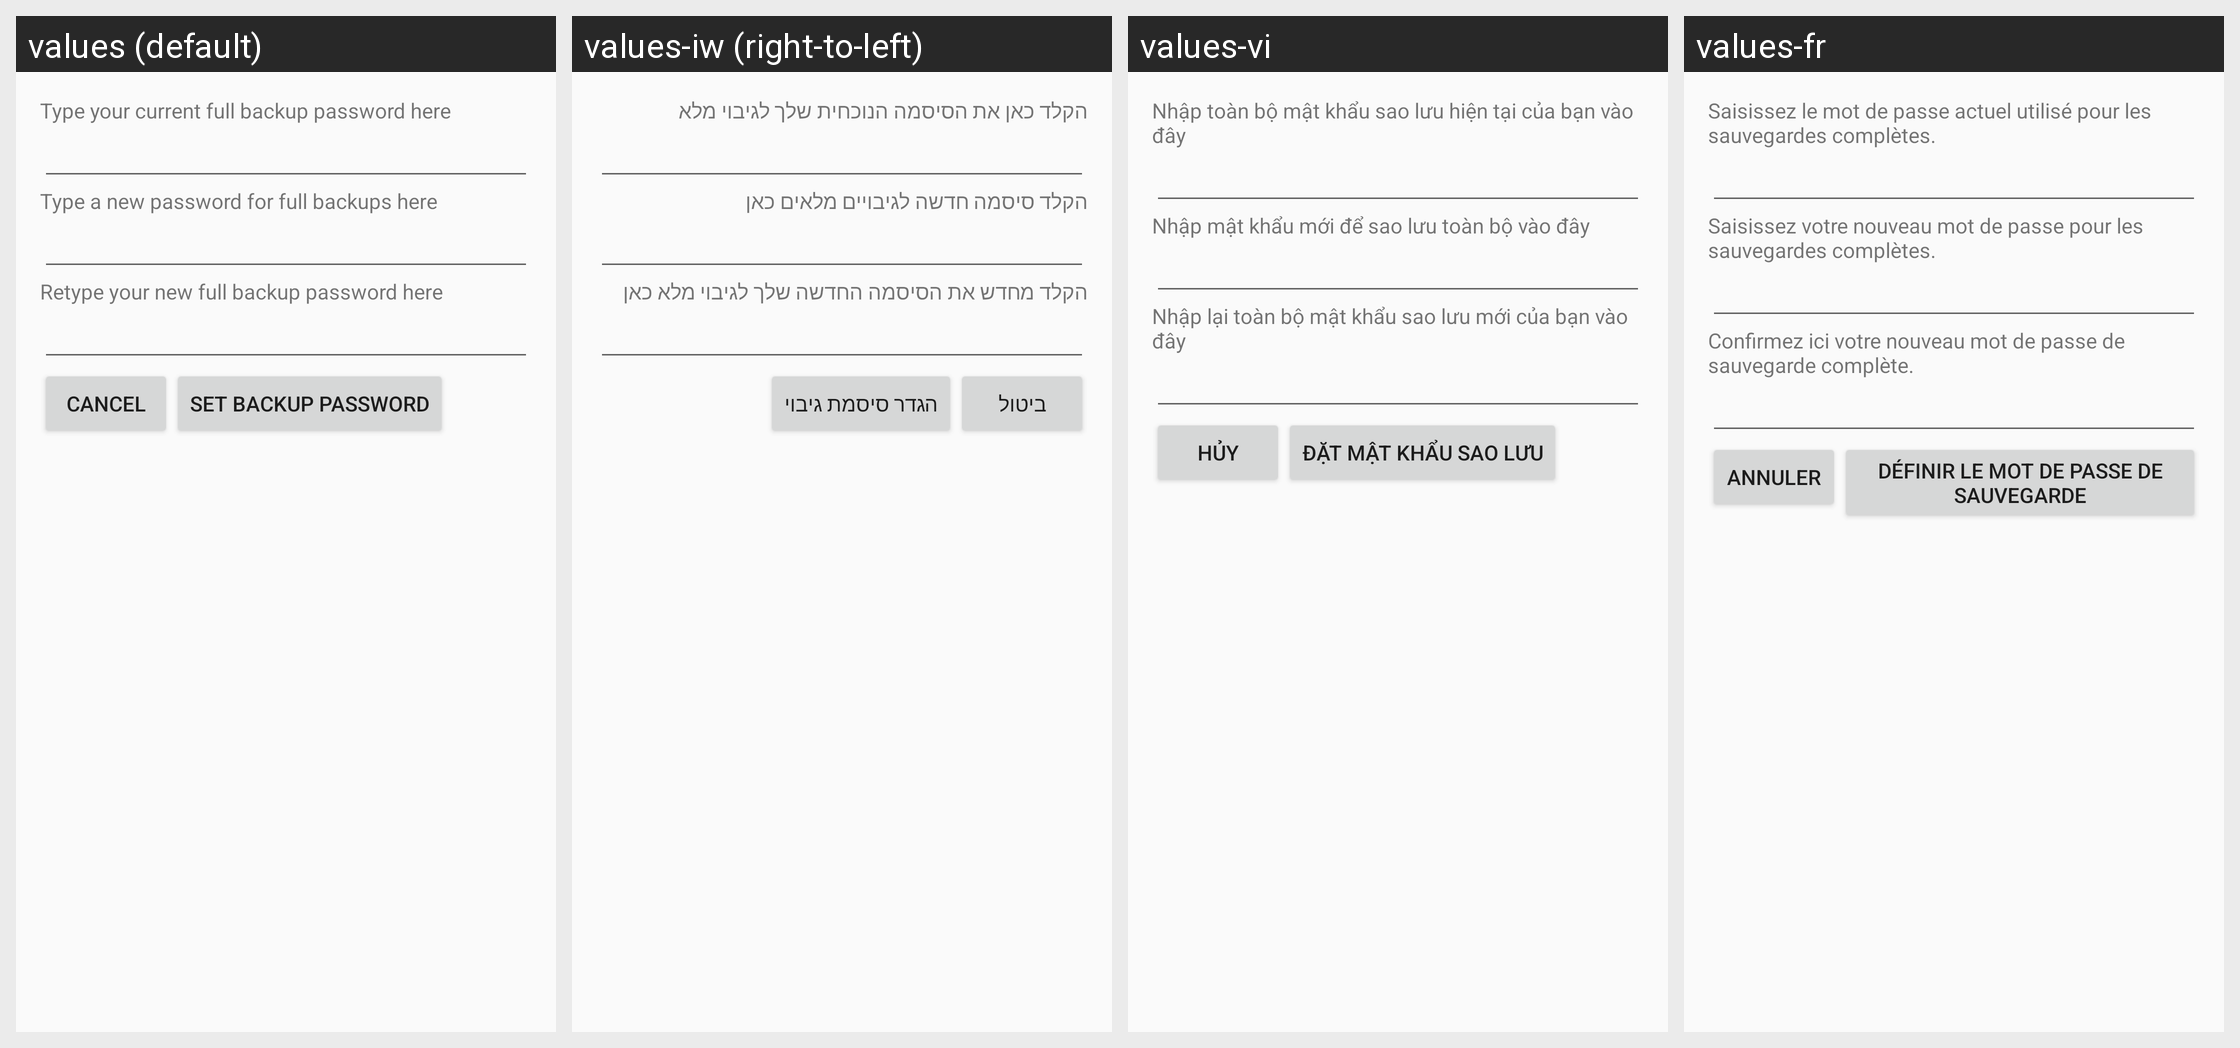

Translations of the strings shown on this Android screen, per locale in the grid:
Android screen res/layout/set_backup_pw.xml rendered under 4 locales, left to right: values (default), values-iw (right-to-left), values-vi, values-fr. Device: Nexus 5 (rendered at 1080×1920; each locale shown at half size, 540×960, under a caption strip naming it); theme Theme.Settings.
Other locales in the repository, not shown: values-af, values-am, values-ar, values-ca, values-cs, values-da, values-de, values-en-rIN, values-es, values-es-rUS, values-et, values-et-rEE, values-fa, values-fi, values-fr-rCA, values-hr, values-hu, values-in, values-it, values-ja, values-ko, values-lt, values-lv, values-mn-rMN, values-ms, values-ms-rMY, values-nb, values-nl, values-pl, values-pt, values-pt-rPT, values-ro, values-ru, values-sk, values-sl, values-sv, values-sw, values-tl, values-tr, values-uk, values-zh-rCN, values-zh-rTW, values-zu.
Strings drawn on this screen, with the default value and each locale's value (text and hints the layout hard-codes, and strings that could not be matched under every locale, appear in the picture but are not listed):

current_backup_pw_prompt
  values: Type your current full backup password here
  values-iw: הקלד כאן את הסיסמה הנוכחית שלך לגיבוי מלא
  values-vi: Nhập toàn bộ mật khẩu sao lưu hiện tại của bạn vào đây
  values-fr: Saisissez le mot de passe actuel utilisé pour les sauvegardes complètes.

new_backup_pw_prompt
  values: Type a new password for full backups here
  values-iw: הקלד סיסמה חדשה לגיבויים מלאים כאן
  values-vi: Nhập mật khẩu mới để sao lưu toàn bộ vào đây
  values-fr: Saisissez votre nouveau mot de passe pour les sauvegardes complètes.

confirm_new_backup_pw_prompt
  values: Retype your new full backup password here
  values-iw: הקלד מחדש את הסיסמה החדשה שלך לגיבוי מלא כאן
  values-vi: Nhập lại toàn bộ mật khẩu sao lưu mới của bạn vào đây
  values-fr: Confirmez ici votre nouveau mot de passe de sauvegarde complète.

backup_pw_cancel_button_text
  values: Cancel
  values-iw: ביטול
  values-vi: Hủy
  values-fr: Annuler

backup_pw_set_button_text
  values: Set backup password
  values-iw: הגדר סיסמת גיבוי
  values-vi: Đặt mật khẩu sao lưu
  values-fr: Définir le mot de passe de sauvegarde
